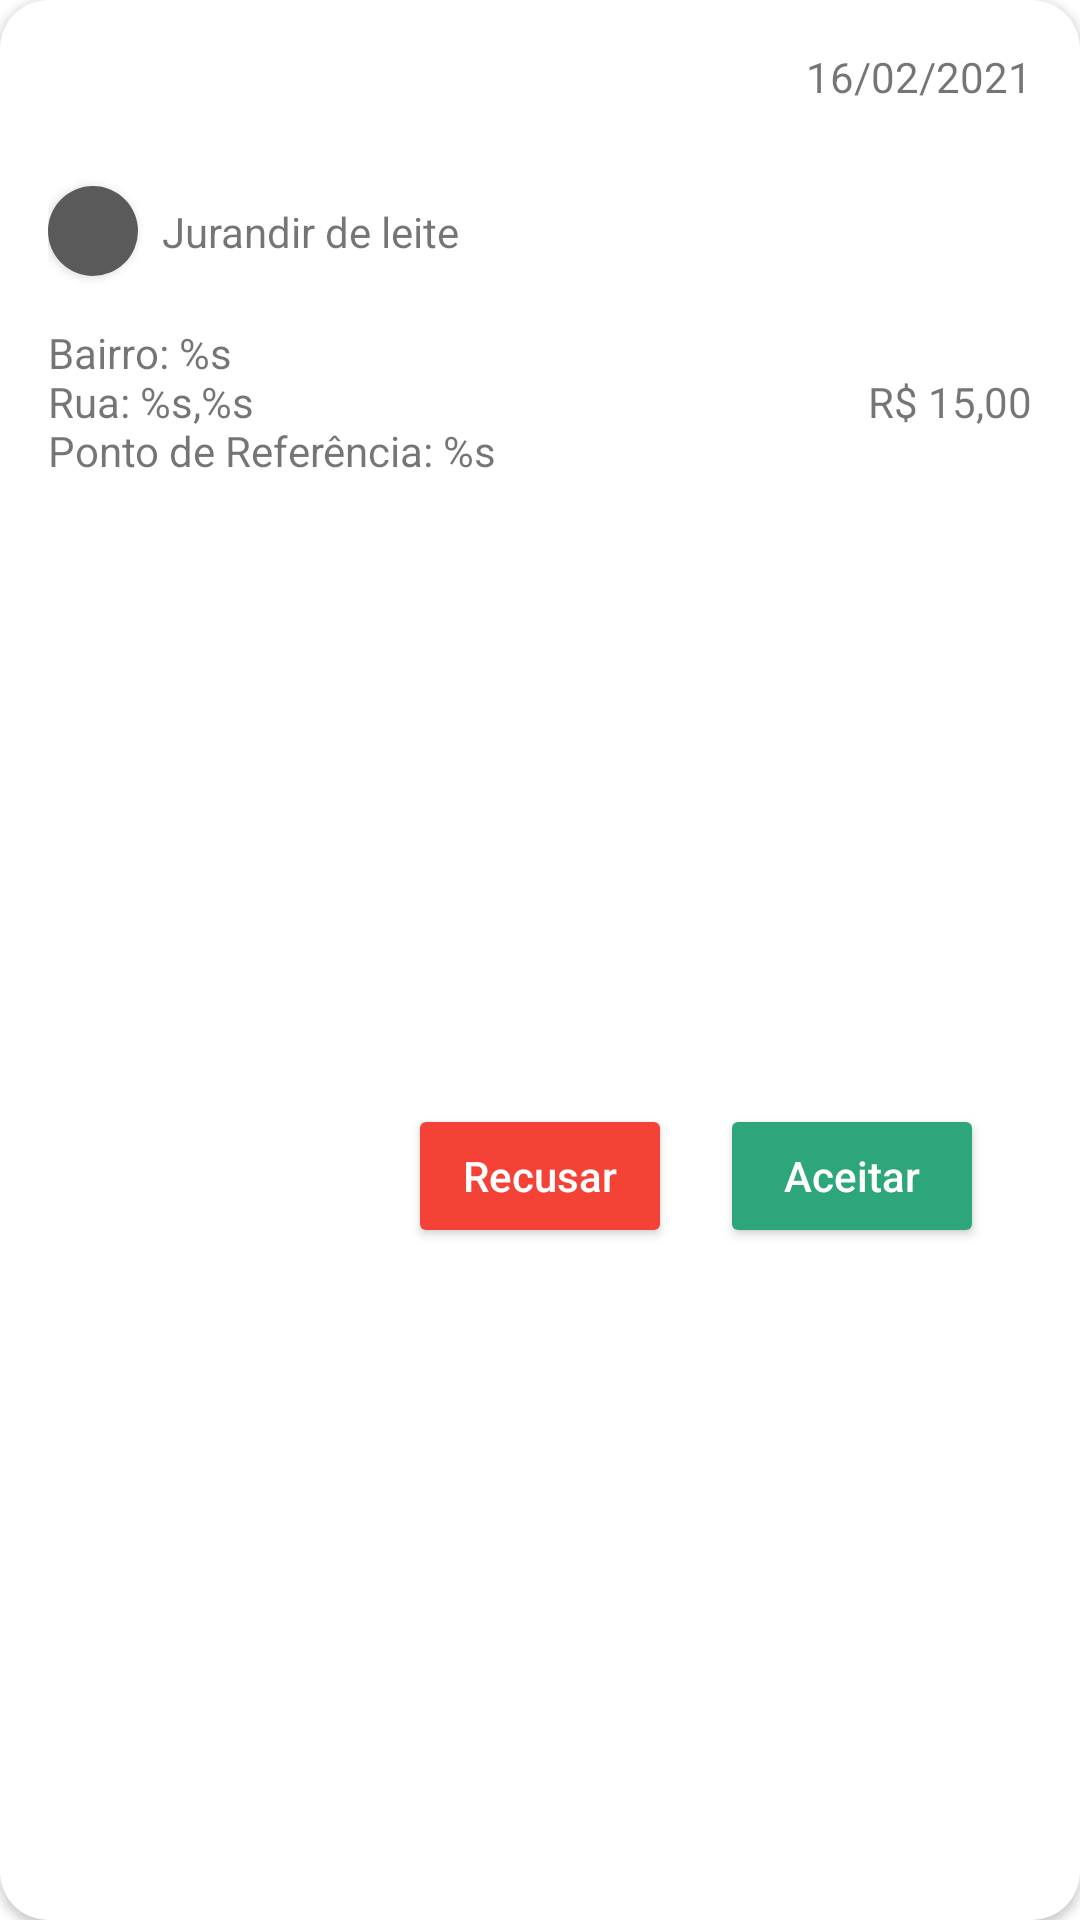

This screen was rendered from an Android layout file. Write that file and the resources it references.
<!-- AndroidManifest.xml: application theme Theme.DoceGelato -->
<!-- res/layout/pedido_feito_item.xml -->
<?xml version="1.0" encoding="utf-8"?>
<androidx.cardview.widget.CardView xmlns:android="http://schemas.android.com/apk/res/android"
    android:id="@+id/card_pedido_feito"
    android:layout_width="match_parent"
    android:layout_height="wrap_content"
    android:layout_marginStart="16dp"
    android:layout_marginEnd="16dp"
    android:layout_marginTop="8dp"
    android:layout_marginBottom="16dp"
    app:cardCornerRadius="16dp"
    xmlns:app="http://schemas.android.com/apk/res-auto"
    xmlns:tools="http://schemas.android.com/tools">

    <androidx.constraintlayout.widget.ConstraintLayout
        android:padding="16dp"
        android:layout_width="match_parent"
        android:layout_height="match_parent">

        <TextView
            android:id="@+id/tv_status"
            android:layout_width="wrap_content"
            android:layout_height="wrap_content"
            android:textStyle="bold"
            app:layout_constraintEnd_toStartOf="@+id/tv_pedido_feito_data"
            app:layout_constraintHorizontal_bias="0.0"
            app:layout_constraintStart_toStartOf="parent"
            app:layout_constraintTop_toBottomOf="@+id/tv_pedido_feito_data"
            tools:text="Status" />

        <androidx.cardview.widget.CardView
            android:id="@+id/card_img"
            android:layout_width="30dp"
            android:layout_height="30dp"
            android:layout_marginTop="8dp"
            app:cardCornerRadius="15dp"
            app:layout_constraintStart_toStartOf="parent"
            app:layout_constraintTop_toBottomOf="@+id/tv_status">

            <ImageView
                android:id="@+id/img_perfil_photo"
                android:layout_width="match_parent"
                android:layout_height="match_parent"
                android:src="@drawable/placeholder" />
        </androidx.cardview.widget.CardView>

        <TextView
            android:id="@+id/tv_pedido_feito_nome_pessoa"
            android:layout_width="wrap_content"
            android:layout_height="wrap_content"
            android:layout_marginStart="8dp"
            android:text="Jurandir de leite"
            app:layout_constraintBottom_toBottomOf="@+id/card_img"
            app:layout_constraintStart_toEndOf="@+id/card_img"
            app:layout_constraintTop_toTopOf="@+id/card_img" />

        <TextView
            android:id="@+id/tv_pedido_feito_data"
            android:layout_width="wrap_content"
            android:layout_height="wrap_content"
            android:text="16/02/2021"
            app:layout_constraintEnd_toEndOf="parent"
            app:layout_constraintHorizontal_bias="1.0"
            app:layout_constraintStart_toStartOf="parent"
            app:layout_constraintTop_toTopOf="parent" />

        <TextView
            android:id="@+id/tv_pedido_feito_total"
            android:layout_width="wrap_content"
            android:layout_height="wrap_content"
            android:text="R$ 15,00"
            app:layout_constraintBottom_toBottomOf="@+id/tv_address_rua"
            app:layout_constraintEnd_toEndOf="parent"
            app:layout_constraintTop_toTopOf="@+id/tv_address_rua" />

        <TextView
            android:id="@+id/tv_address_rua"
            android:layout_width="0dp"
            android:layout_height="wrap_content"
            android:layout_marginTop="8dp"
            android:text="@string/endereco_final"
            app:layout_constraintBottom_toBottomOf="parent"
            app:layout_constraintEnd_toStartOf="@+id/tv_pedido_feito_total"
            app:layout_constraintHorizontal_bias="1.0"
            app:layout_constraintStart_toStartOf="parent"
            app:layout_constraintTop_toBottomOf="@+id/scroll"
            app:layout_constraintVertical_bias="0.0" />

        <ScrollView
            android:id="@+id/scroll"
            android:layout_width="wrap_content"
            android:layout_height="wrap_content"
            android:layout_marginTop="8dp"
            app:layout_constraintEnd_toEndOf="parent"
            app:layout_constraintStart_toStartOf="parent"
            app:layout_constraintTop_toBottomOf="@+id/card_img">

            <androidx.recyclerview.widget.RecyclerView
                android:id="@+id/rv_dentro_pedido_feito"
                android:layout_width="match_parent"
                android:layout_height="match_parent"
                tools:itemCount="3"
                tools:listitem="@layout/pedido_item" />
        </ScrollView>

        <Button
            android:id="@+id/aceitar_pedido"
            android:layout_width="wrap_content"
            android:layout_height="wrap_content"
            android:layout_marginEnd="16dp"
            android:backgroundTint="@color/green_shopper"
            android:text="Aceitar"
            android:textAllCaps="false"
            android:textColor="@color/white"
            app:layout_constraintBottom_toBottomOf="parent"
            app:layout_constraintEnd_toEndOf="parent"
            app:layout_constraintTop_toBottomOf="@+id/tv_address_rua" />

        <Button
            android:id="@+id/recusar_pedido"
            android:layout_width="wrap_content"
            android:layout_height="wrap_content"
            android:layout_marginEnd="16dp"
            android:backgroundTint="@color/red"
            android:text="Recusar"
            android:textAllCaps="false"
            android:textColor="@color/white"
            app:layout_constraintBottom_toBottomOf="parent"
            app:layout_constraintEnd_toStartOf="@+id/aceitar_pedido"
            app:layout_constraintHorizontal_bias="1.0"
            app:layout_constraintStart_toStartOf="parent"
            app:layout_constraintTop_toBottomOf="@+id/tv_address_rua" />

    </androidx.constraintlayout.widget.ConstraintLayout>
</androidx.cardview.widget.CardView>
<!-- res/layout/pedido_item.xml (included above) -->
<?xml version="1.0" encoding="utf-8"?>
<androidx.constraintlayout.widget.ConstraintLayout xmlns:android="http://schemas.android.com/apk/res/android"
    android:layout_width="match_parent"
    android:layout_height="wrap_content"
    xmlns:app="http://schemas.android.com/apk/res-auto"
    android:layout_marginStart="16dp"
    android:layout_marginTop="8dp"
    android:layout_marginEnd="16dp"
    xmlns:tools="http://schemas.android.com/tools">

    <View
        android:id="@+id/line_bottom"
        android:layout_width="match_parent"
        android:layout_height="1dp"
        android:layout_marginTop="8dp"
        android:background="@color/gray_light_even_more"
        app:layout_constraintBottom_toBottomOf="parent"
        app:layout_constraintEnd_toEndOf="parent"
        app:layout_constraintStart_toStartOf="parent"
        app:layout_constraintTop_toBottomOf="@+id/preco" />

    <ImageButton
        android:id="@+id/btn_remove_pedido"
        android:layout_width="wrap_content"
        android:layout_height="wrap_content"
        android:layout_marginEnd="8dp"
        android:background="?attr/actionBarItemBackground"
        android:src="@drawable/ic_baseline_delete_24"
        app:layout_constraintEnd_toEndOf="parent"
        app:layout_constraintTop_toTopOf="parent" />
    <androidx.cardview.widget.CardView
        android:id="@+id/container_img_pedido"
        app:cardCornerRadius="8dp"
        android:layout_width="80dp"
        app:layout_constraintStart_toStartOf="parent"
        app:layout_constraintTop_toTopOf="parent"
        android:layout_height="80dp">
        <ImageView
            android:id="@+id/img_pedido"
            android:contentDescription="@string/imagem_da_comida"
            android:scaleType="centerCrop"
            android:src="@drawable/banner"
            android:layout_width="match_parent"
            android:layout_height="match_parent" />

    </androidx.cardview.widget.CardView>


    <TextView
        android:id="@+id/tv_pedido_title"
        android:layout_width="0dp"
        android:layout_height="wrap_content"
        android:layout_marginStart="8dp"
        android:text="@string/massa_de_pizza_gostosa_muito_mesmo"
        android:textColor="@color/black"
        android:fontFamily="@font/nunito"
        app:layout_constraintEnd_toStartOf="@+id/btn_remove_pedido"
        app:layout_constraintStart_toEndOf="@id/container_img_pedido"
        app:layout_constraintTop_toTopOf="parent" />

    <TextView
        android:id="@+id/tv_pedido_quantity"
        android:layout_width="wrap_content"
        android:layout_height="wrap_content"
        android:fontFamily="@font/nunito"
        android:text="@string/quantity_pedido_x"
        android:textSize="12sp"
        app:layout_constraintBottom_toBottomOf="@+id/preco"
        app:layout_constraintEnd_toEndOf="parent"
        app:layout_constraintStart_toEndOf="@+id/preco"
        app:layout_constraintTop_toTopOf="@+id/preco" />

    <TextView
        android:id="@+id/tv_obs"
        android:layout_width="0dp"
        android:layout_height="wrap_content"
        android:layout_marginStart="8dp"
        android:layout_marginTop="8dp"
        android:fontFamily="@font/nunito"
        android:maxLength="150"
        android:textSize="12sp"
        app:layout_constraintEnd_toStartOf="@+id/btn_remove_pedido"
        app:layout_constraintStart_toEndOf="@id/container_img_pedido"
        app:layout_constraintTop_toBottomOf="@+id/tv_pedido_title"
        tools:text="@tools:sample/lorem/random" />

    <TextView
        android:id="@+id/tv_adiconais"
        android:layout_width="0dp"
        android:layout_height="wrap_content"
        android:fontFamily="@font/nunito"
        android:textSize="12sp"
        android:maxLength="150"
        app:layout_constraintBottom_toBottomOf="parent"
        app:layout_constraintEnd_toEndOf="@+id/tv_obs"
        app:layout_constraintStart_toStartOf="@+id/tv_obs"
        app:layout_constraintTop_toBottomOf="@id/tv_obs"
        app:layout_constraintVertical_bias="0.0" />

    <TextView
        android:id="@+id/preco"
        android:layout_width="0dp"
        android:layout_height="wrap_content"
        android:layout_marginTop="8dp"
        android:fontFamily="@font/nunito"
        android:text="@string/r_16_99"
        android:textColor="@color/black"
        android:textStyle="bold"
        app:layout_constraintEnd_toEndOf="@+id/tv_adiconais"
        app:layout_constraintStart_toStartOf="@id/tv_obs"
        app:layout_constraintTop_toBottomOf="@+id/tv_adiconais" />
</androidx.constraintlayout.widget.ConstraintLayout>
<!-- resources referenced by this layout -->
<resources>
  <color name="black">#FF000000</color>
  <color name="gray_light_even_more">#f5f5f5</color>
  <color name="green_shopper">#2da679</color>
  <color name="red">#F44336</color>
  <color name="white">#FFFFFFFF</color>
  <!-- drawable banner: png bitmap (drawable, 54770 bytes) -->
  <!-- drawable placeholder (drawable) -->
  <?xml version="1.0" encoding="utf-8"?>
  <shape android:tint="@color/gray_dark"
      xmlns:android="http://schemas.android.com/apk/res/android">
      <corners android:radius="8dp" />
  </shape>
  <string name="endereco_final">Bairro: %s\nRua: %s,%s\nPonto de Referência: %s</string>
  <string name="imagem_da_comida">Imagem da comida</string>
  <string name="massa_de_pizza_gostosa_muito_mesmo">Massa de pizza gostosa muito mesmo</string>
  <string name="quantity_pedido_x">x %d</string>
  <string name="r_16_99">R$ 16,99</string>
  <style name="Theme.DoceGelato" parent="Theme.MaterialComponents.Light.NoActionBar">
          
          <item name="colorPrimary">@color/white</item>
          <item name="colorPrimaryVariant">@color/white</item>
          <item name="colorOnPrimary">@color/black</item>
          
          <item name="colorSecondary">@color/red</item>
          <item name="colorSecondaryVariant">@color/light_red</item>
          <item name="colorAccent">@color/green_shopper</item>
          <item name="colorOnSecondary">@color/white</item>
          <item name="android:statusBarColor">@android:color/transparent</item>
          
      </style>
  <color name="gray_dark">#5A5A5A</color>
  <color name="light_red">#FF7C72</color>
</resources>
